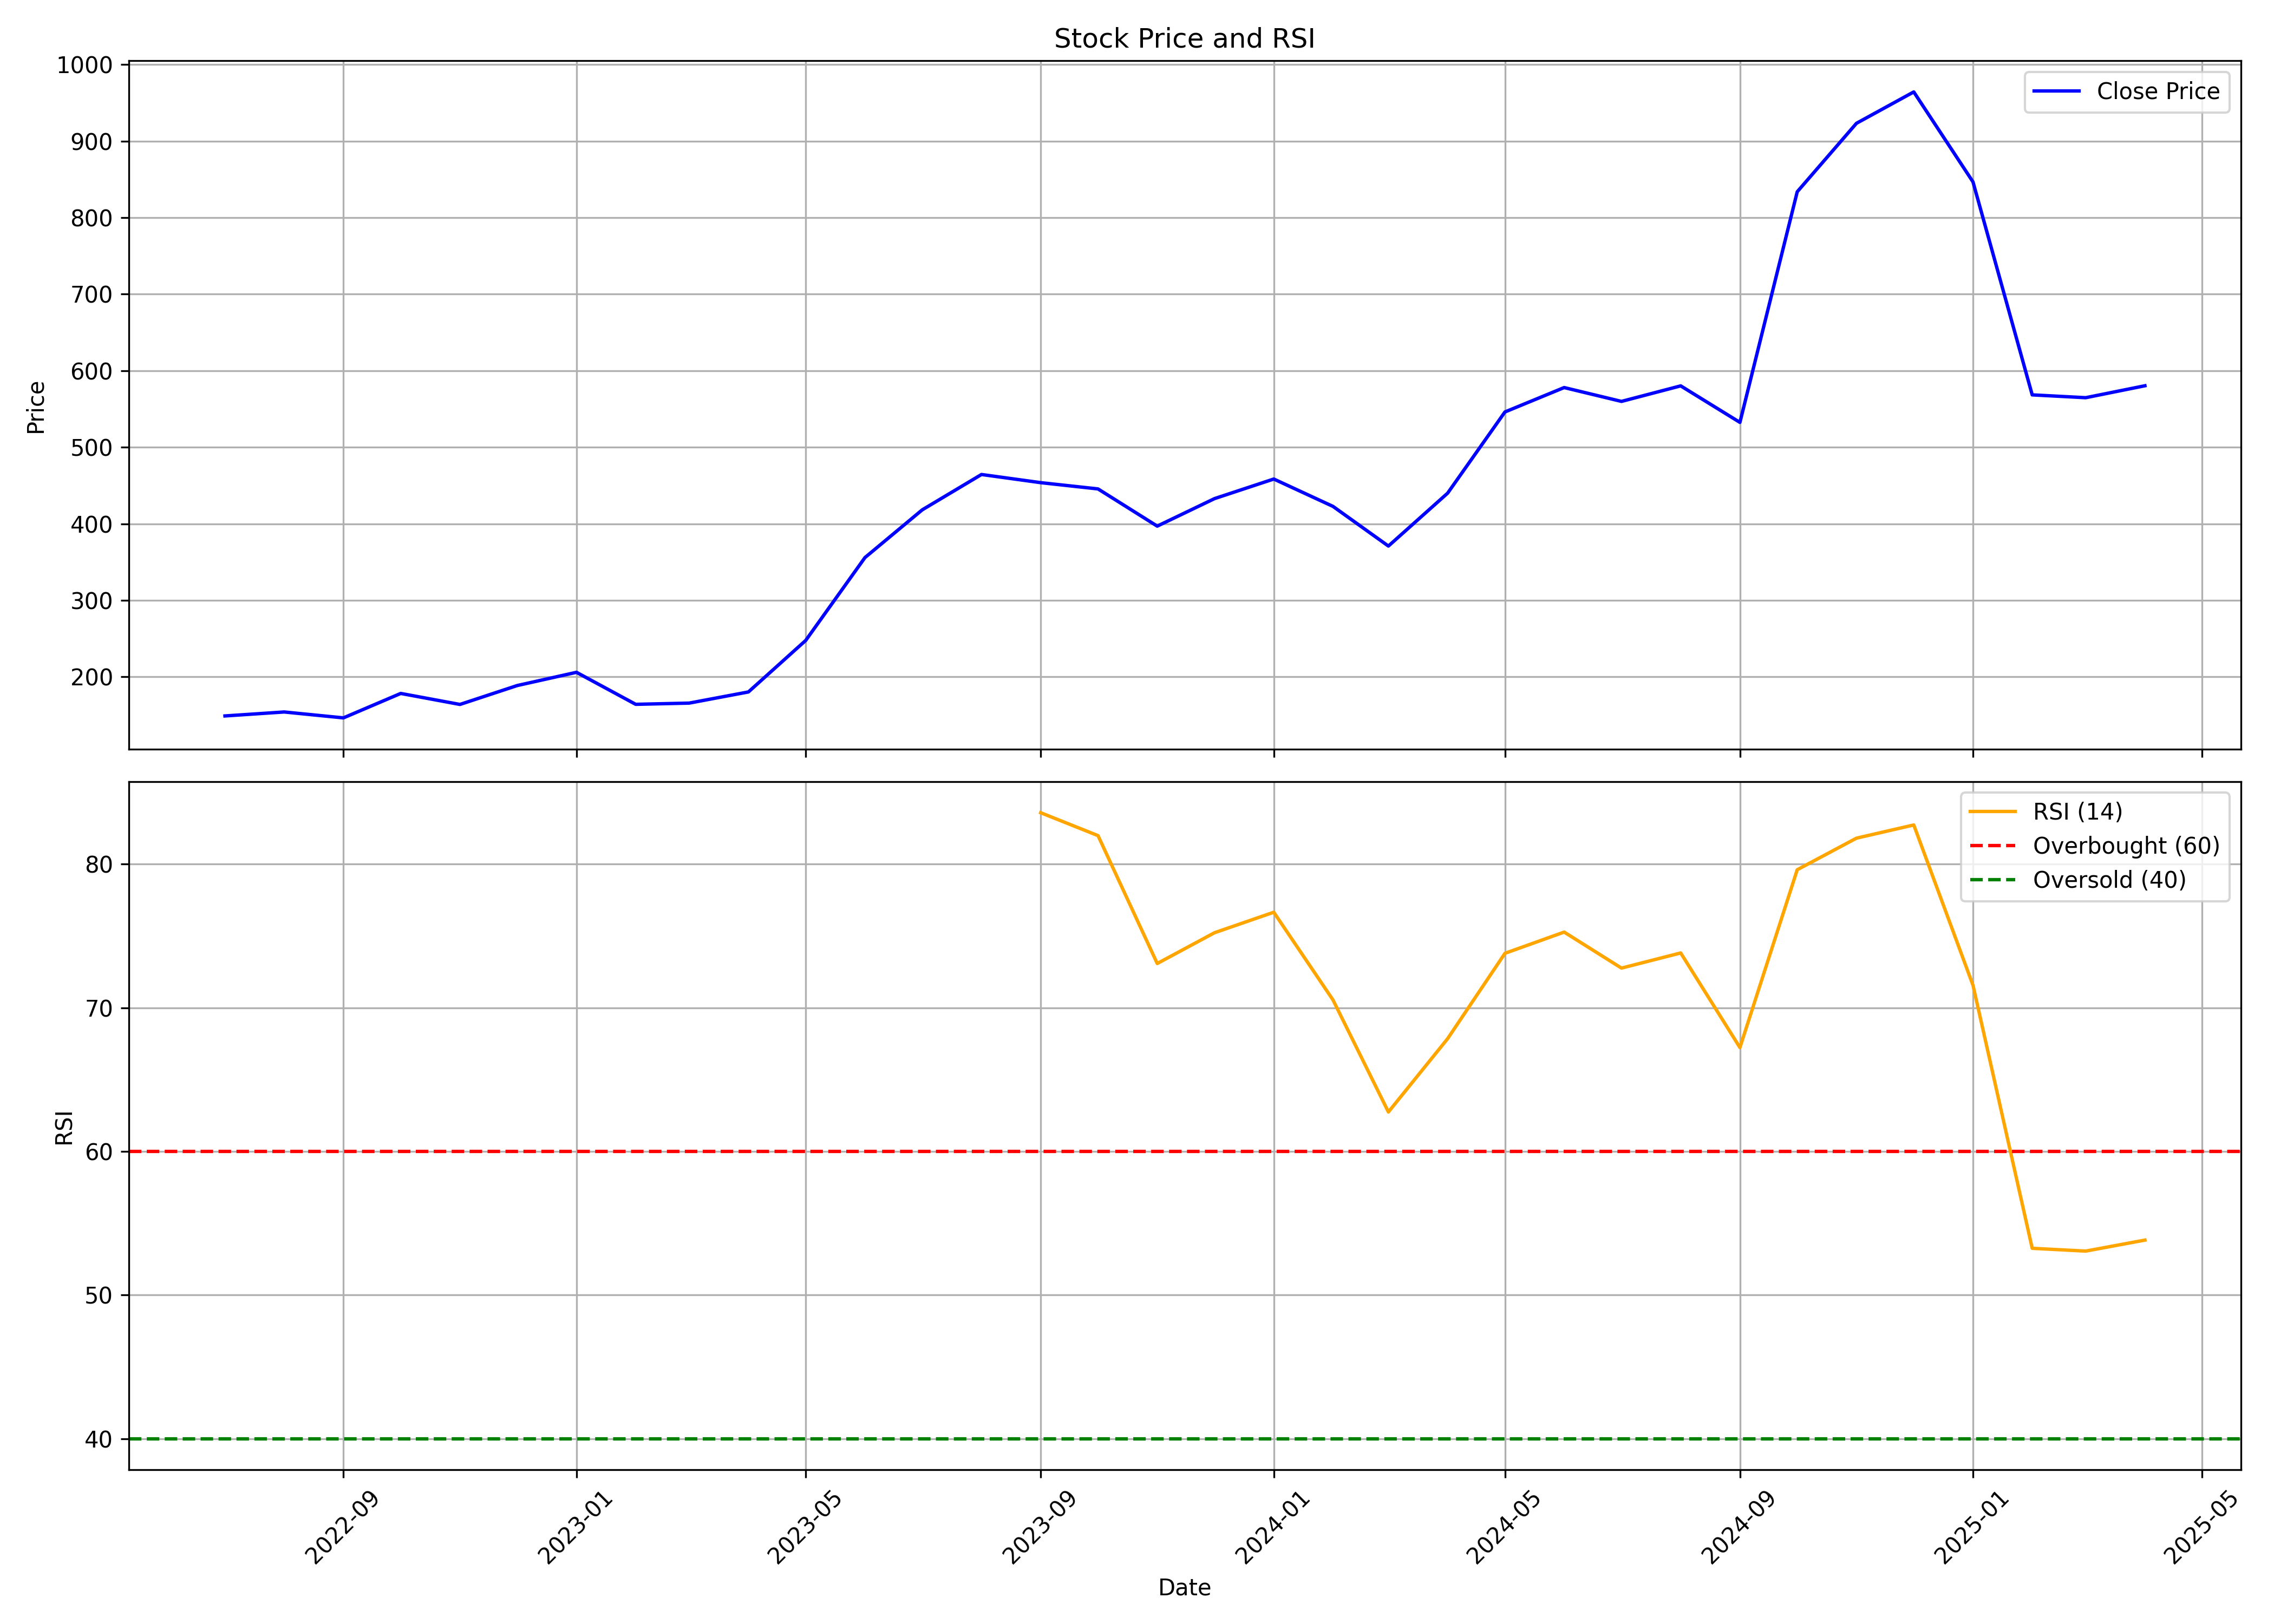

The table this chart was drawn from, first rows:
, Unnamed: 0, date, symbol, open, high, low, close, volume, rsi
0, 0, 2022-07-01, DYCL, 142.8, 149, 135.3, 149, 92054, 
1, 1, 2022-08-01, DYCL, 156.4, 172.7, 139.8, 154.1, 880324, 
2, 2, 2022-09-01, DYCL, 154.7, 170.7, 131.3, 146.4, 644378, 
3, 3, 2022-10-01, DYCL, 146.4, 190.6, 139.1, 178.4, 801715, 
4, 4, 2022-11-01, DYCL, 176.2, 186.6, 158.1, 164, 609661, 
5, 5, 2022-12-01, DYCL, 164.7, 211.5, 157.1, 188.7, 2737732, 
6, 6, 2023-01-01, DYCL, 189.8, 224.6, 189.3, 206, 3344083, 
7, 7, 2023-02-01, DYCL, 205.7, 214.4, 160.6, 164.1, 2096061, 
8, 8, 2023-03-01, DYCL, 165.7, 179.5, 155.4, 165.7, 735508, 
9, 9, 2023-04-01, DYCL, 167.1, 188.4, 167, 180.3, 596069, 
10, 10, 2023-05-01, DYCL, 180.3, 252.9, 179.8, 247.6, 3933111, 
11, 11, 2023-06-01, DYCL, 247.5, 367.9, 221.6, 355.9, 6420514, 
12, 12, 2023-07-01, DYCL, 372.7, 478.8, 342.1, 418.3, 3494317, 
13, 13, 2023-08-01, DYCL, 460.6, 615.8, 437.8, 464.4, 4435818, 
14, 14, 2023-09-01, DYCL, 467.3, 520.8, 445.1, 453.8, 530086, 83.57
15, 15, 2023-10-01, DYCL, 453.8, 498.6, 411.7, 445.6, 496709, 81.98
16, 16, 2023-11-01, DYCL, 446, 463.8, 383.2, 397, 722990, 73.08
17, 17, 2023-12-01, DYCL, 394.7, 474.6, 394.7, 432.9, 888548, 75.22
18, 18, 2024-01-01, DYCL, 439.6, 500.6, 411.7, 458.5, 1064249, 76.65
19, 19, 2024-02-01, DYCL, 474.5, 484.6, 416.8, 422.7, 1186390, 70.54
20, 20, 2024-03-01, DYCL, 429.1, 431.1, 337.3, 370.9, 1140652, 62.74
21, 21, 2024-04-01, DYCL, 376, 482.9, 372.9, 440, 2365492, 67.85
22, 22, 2024-05-01, DYCL, 444.6, 622.1, 411.4, 546.1, 8114616, 73.79
23, 23, 2024-06-01, DYCL, 571.4, 679.4, 498.6, 578, 4001077, 75.26
24, 24, 2024-07-01, DYCL, 575.5, 623.4, 540.5, 559.9, 1725442, 72.76
25, 25, 2024-08-01, DYCL, 560.4, 598.9, 518, 580.2, 1053306, 73.81
26, 26, 2024-09-01, DYCL, 580.0, 580.2, 506.2, 532.5, 804159, 67.23
27, 27, 2024-10-01, DYCL, 522.9, 847.7, 495, 833.8, 7315838, 79.6
28, 28, 2024-11-01, DYCL, 849.8, 975.3, 712.8, 923.2, 2654683, 81.8
29, 29, 2024-12-01, DYCL, 919.2, 1095, 890.0, 964.2, 2562813, 82.72
30, 30, 2025-01-01, DYCL, 969.0, 1089, 771, 846.7, 1515106, 71.56
31, 31, 2025-02-01, DYCL, 851, 860.0, 564, 568.5, 1424458, 53.25
32, 32, 2025-03-01, DYCL, 574.8, 666.0, 530.5, 564.8, 1833941, 53.06
33, 33, 2025-04-01, DYCL, 560.0, 610.9, 455.0, 580.3, 1181258, 53.82
